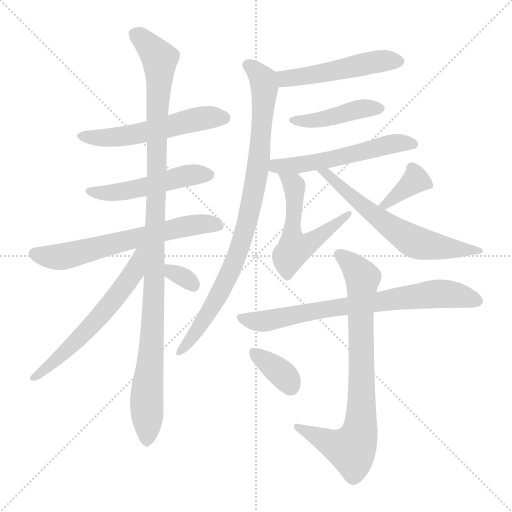
t = 0.00 s
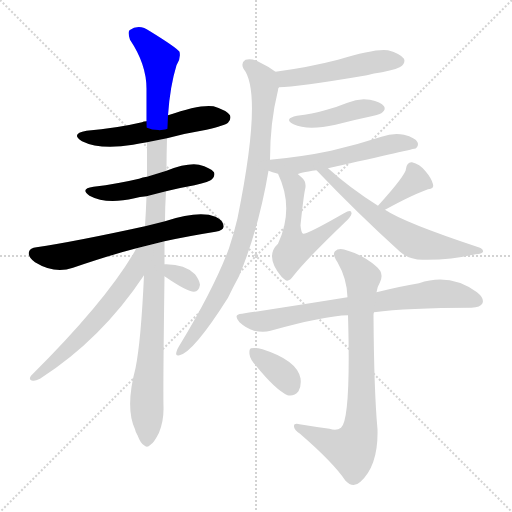
t = 2.34 s
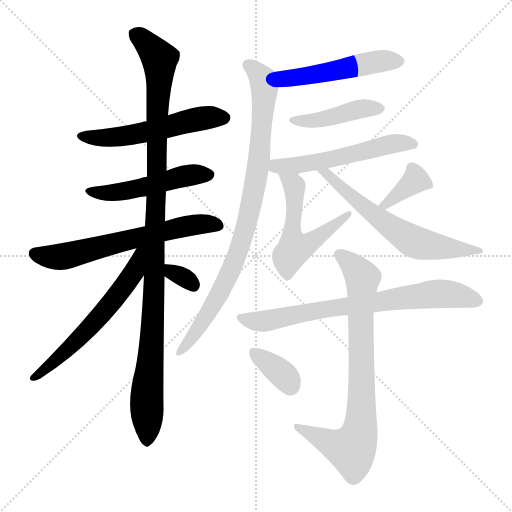
t = 4.67 s
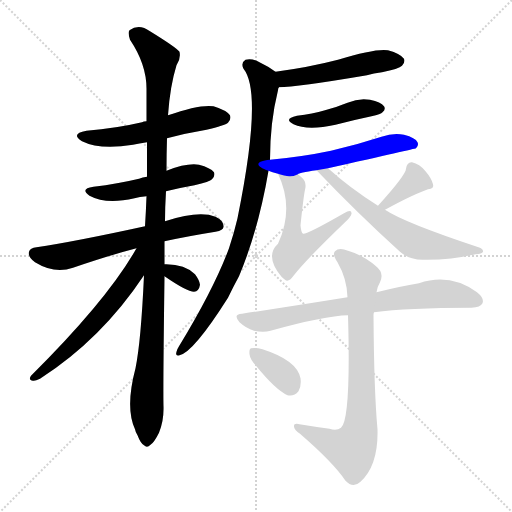
t = 7.01 s
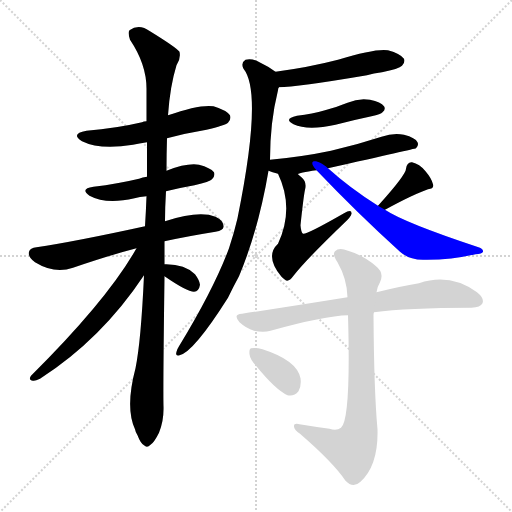
t = 9.34 s
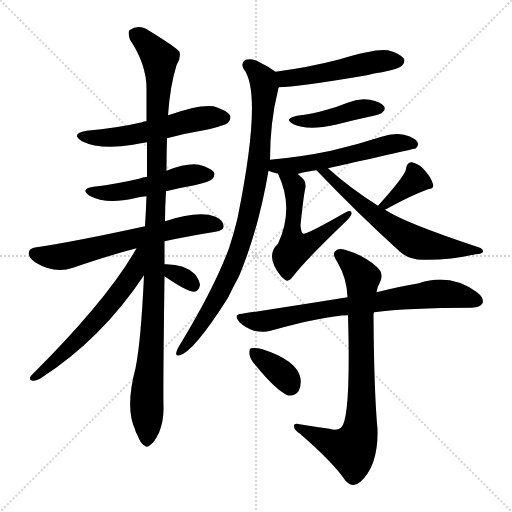
t = 11.68 s

The animated SVG that drew these frames (rendered in a browser with its animation timeline set to each time). Animation: 16 CSS @keyframes rules; one cycle of 11.68 s.

<svg version="1.1" viewBox="0 0 1024 1024" xmlns="http://www.w3.org/2000/svg">
  <g stroke="lightgray" stroke-dasharray="1,1" stroke-width="1" transform="scale(4, 4)">
    <line x1="0" y1="0" x2="256" y2="256"></line>
    <line x1="256" y1="0" x2="0" y2="256"></line>
    <line x1="128" y1="0" x2="128" y2="256"></line>
    <line x1="0" y1="128" x2="256" y2="128"></line>
  </g>
<g transform="scale(1, -1) translate(0, -900)">
   <style type="text/css">
    @keyframes keyframes0 {
      from {
       stroke: blue;
       stroke-dashoffset: 543;
       stroke-width: 128;
       }
       64% {
       animation-timing-function: step-end;
       stroke: blue;
       stroke-dashoffset: 0;
       stroke-width: 128;
       }
       to {
       stroke: black;
       stroke-width: 1024;
       }
       }
       #make-me-a-hanzi-animation-0 {
         animation: keyframes0 0.691895s both;
         animation-delay: 0.000000s;
         animation-timing-function: linear;
       }
    @keyframes keyframes1 {
      from {
       stroke: blue;
       stroke-dashoffset: 497;
       stroke-width: 128;
       }
       62% {
       animation-timing-function: step-end;
       stroke: blue;
       stroke-dashoffset: 0;
       stroke-width: 128;
       }
       to {
       stroke: black;
       stroke-width: 1024;
       }
       }
       #make-me-a-hanzi-animation-1 {
         animation: keyframes1 0.654460s both;
         animation-delay: 0.691895s;
         animation-timing-function: linear;
       }
    @keyframes keyframes2 {
      from {
       stroke: blue;
       stroke-dashoffset: 632;
       stroke-width: 128;
       }
       67% {
       animation-timing-function: step-end;
       stroke: blue;
       stroke-dashoffset: 0;
       stroke-width: 128;
       }
       to {
       stroke: black;
       stroke-width: 1024;
       }
       }
       #make-me-a-hanzi-animation-2 {
         animation: keyframes2 0.764323s both;
         animation-delay: 1.346354s;
         animation-timing-function: linear;
       }
    @keyframes keyframes3 {
      from {
       stroke: blue;
       stroke-dashoffset: 1088;
       stroke-width: 128;
       }
       78% {
       animation-timing-function: step-end;
       stroke: blue;
       stroke-dashoffset: 0;
       stroke-width: 128;
       }
       to {
       stroke: black;
       stroke-width: 1024;
       }
       }
       #make-me-a-hanzi-animation-3 {
         animation: keyframes3 1.135417s both;
         animation-delay: 2.110677s;
         animation-timing-function: linear;
       }
    @keyframes keyframes4 {
      from {
       stroke: blue;
       stroke-dashoffset: 595;
       stroke-width: 128;
       }
       66% {
       animation-timing-function: step-end;
       stroke: blue;
       stroke-dashoffset: 0;
       stroke-width: 128;
       }
       to {
       stroke: black;
       stroke-width: 1024;
       }
       }
       #make-me-a-hanzi-animation-4 {
         animation: keyframes4 0.734212s both;
         animation-delay: 3.246094s;
         animation-timing-function: linear;
       }
    @keyframes keyframes5 {
      from {
       stroke: blue;
       stroke-dashoffset: 318;
       stroke-width: 128;
       }
       51% {
       animation-timing-function: step-end;
       stroke: blue;
       stroke-dashoffset: 0;
       stroke-width: 128;
       }
       to {
       stroke: black;
       stroke-width: 1024;
       }
       }
       #make-me-a-hanzi-animation-5 {
         animation: keyframes5 0.508789s both;
         animation-delay: 3.980306s;
         animation-timing-function: linear;
       }
    @keyframes keyframes6 {
      from {
       stroke: blue;
       stroke-dashoffset: 499;
       stroke-width: 128;
       }
       62% {
       animation-timing-function: step-end;
       stroke: blue;
       stroke-dashoffset: 0;
       stroke-width: 128;
       }
       to {
       stroke: black;
       stroke-width: 1024;
       }
       }
       #make-me-a-hanzi-animation-6 {
         animation: keyframes6 0.656087s both;
         animation-delay: 4.489095s;
         animation-timing-function: linear;
       }
    @keyframes keyframes7 {
      from {
       stroke: blue;
       stroke-dashoffset: 880;
       stroke-width: 128;
       }
       74% {
       animation-timing-function: step-end;
       stroke: blue;
       stroke-dashoffset: 0;
       stroke-width: 128;
       }
       to {
       stroke: black;
       stroke-width: 1024;
       }
       }
       #make-me-a-hanzi-animation-7 {
         animation: keyframes7 0.966146s both;
         animation-delay: 5.145182s;
         animation-timing-function: linear;
       }
    @keyframes keyframes8 {
      from {
       stroke: blue;
       stroke-dashoffset: 428;
       stroke-width: 128;
       }
       58% {
       animation-timing-function: step-end;
       stroke: blue;
       stroke-dashoffset: 0;
       stroke-width: 128;
       }
       to {
       stroke: black;
       stroke-width: 1024;
       }
       }
       #make-me-a-hanzi-animation-8 {
         animation: keyframes8 0.598307s both;
         animation-delay: 6.111328s;
         animation-timing-function: linear;
       }
    @keyframes keyframes9 {
      from {
       stroke: blue;
       stroke-dashoffset: 548;
       stroke-width: 128;
       }
       64% {
       animation-timing-function: step-end;
       stroke: blue;
       stroke-dashoffset: 0;
       stroke-width: 128;
       }
       to {
       stroke: black;
       stroke-width: 1024;
       }
       }
       #make-me-a-hanzi-animation-9 {
         animation: keyframes9 0.695964s both;
         animation-delay: 6.709635s;
         animation-timing-function: linear;
       }
    @keyframes keyframes10 {
      from {
       stroke: blue;
       stroke-dashoffset: 544;
       stroke-width: 128;
       }
       64% {
       animation-timing-function: step-end;
       stroke: blue;
       stroke-dashoffset: 0;
       stroke-width: 128;
       }
       to {
       stroke: black;
       stroke-width: 1024;
       }
       }
       #make-me-a-hanzi-animation-10 {
         animation: keyframes10 0.692708s both;
         animation-delay: 7.405599s;
         animation-timing-function: linear;
       }
    @keyframes keyframes11 {
      from {
       stroke: blue;
       stroke-dashoffset: 362;
       stroke-width: 128;
       }
       54% {
       animation-timing-function: step-end;
       stroke: blue;
       stroke-dashoffset: 0;
       stroke-width: 128;
       }
       to {
       stroke: black;
       stroke-width: 1024;
       }
       }
       #make-me-a-hanzi-animation-11 {
         animation: keyframes11 0.544596s both;
         animation-delay: 8.098307s;
         animation-timing-function: linear;
       }
    @keyframes keyframes12 {
      from {
       stroke: blue;
       stroke-dashoffset: 624;
       stroke-width: 128;
       }
       67% {
       animation-timing-function: step-end;
       stroke: blue;
       stroke-dashoffset: 0;
       stroke-width: 128;
       }
       to {
       stroke: black;
       stroke-width: 1024;
       }
       }
       #make-me-a-hanzi-animation-12 {
         animation: keyframes12 0.757812s both;
         animation-delay: 8.642904s;
         animation-timing-function: linear;
       }
    @keyframes keyframes13 {
      from {
       stroke: blue;
       stroke-dashoffset: 737;
       stroke-width: 128;
       }
       71% {
       animation-timing-function: step-end;
       stroke: blue;
       stroke-dashoffset: 0;
       stroke-width: 128;
       }
       to {
       stroke: black;
       stroke-width: 1024;
       }
       }
       #make-me-a-hanzi-animation-13 {
         animation: keyframes13 0.849772s both;
         animation-delay: 9.400716s;
         animation-timing-function: linear;
       }
    @keyframes keyframes14 {
      from {
       stroke: blue;
       stroke-dashoffset: 784;
       stroke-width: 128;
       }
       72% {
       animation-timing-function: step-end;
       stroke: blue;
       stroke-dashoffset: 0;
       stroke-width: 128;
       }
       to {
       stroke: black;
       stroke-width: 1024;
       }
       }
       #make-me-a-hanzi-animation-14 {
         animation: keyframes14 0.888021s both;
         animation-delay: 10.250488s;
         animation-timing-function: linear;
       }
    @keyframes keyframes15 {
      from {
       stroke: blue;
       stroke-dashoffset: 356;
       stroke-width: 128;
       }
       54% {
       animation-timing-function: step-end;
       stroke: blue;
       stroke-dashoffset: 0;
       stroke-width: 128;
       }
       to {
       stroke: black;
       stroke-width: 1024;
       }
       }
       #make-me-a-hanzi-animation-15 {
         animation: keyframes15 0.539714s both;
         animation-delay: 11.138509s;
         animation-timing-function: linear;
       }
</style>
<path d="M 334.0 623.5 Q 371.0 633.5 413.0 640.5 Q 450.0 649.5 456.0 654.5 Q 463.0 661.5 460.0 669.5 Q 453.0 679.5 427.0 687.5 Q 399.0 691.5 336.0 669.5 L 293.0 657.5 Q 287.0 657.5 284.0 655.5 Q 233.0 643.5 173.0 638.5 Q 140.0 632.5 164.0 617.5 Q 200.0 599.5 266.0 610.5 Q 278.0 613.5 294.0 615.5 L 334.0 623.5 Z" fill="lightgray"></path> 
<path d="M 332.0 517.5 Q 360.0 524.5 389.0 529.5 Q 420.0 536.5 424.0 541.5 Q 431.0 548.5 428.0 555.5 Q 421.0 564.5 398.0 570.5 Q 374.0 574.5 333.0 558.5 L 294.0 546.5 Q 285.0 545.5 278.0 542.5 Q 236.0 532.5 187.0 526.5 Q 159.0 522.5 179.0 508.5 Q 212.0 490.5 269.0 503.5 Q 279.0 506.5 293.0 507.5 L 332.0 517.5 Z" fill="lightgray"></path> 
<path d="M 329.0 417.5 Q 375.0 427.5 431.0 436.5 Q 447.0 439.5 447.0 446.5 Q 448.0 458.5 431.0 466.5 Q 398.0 479.5 330.0 457.5 L 290.0 447.5 Q 148.0 416.5 73.0 405.5 Q 60.0 404.5 58.0 396.5 Q 55.0 386.5 70.0 375.5 Q 109.0 351.5 146.0 364.5 Q 219.0 389.5 273.0 403.5 L 329.0 417.5 Z" fill="lightgray"></path> 
<path d="M 330.0 457.5 Q 330.0 485.5 332.0 517.5 L 333.0 558.5 Q 333.0 591.5 334.0 623.5 L 336.0 669.5 Q 340.0 727.5 353.0 769.5 Q 362.0 782.5 359.0 796.5 Q 352.0 805.5 300.0 837.5 Q 278.0 853.5 259.0 839.5 Q 255.0 835.5 260.0 820.5 Q 293.0 771.5 293.0 722.5 Q 293.0 691.5 293.0 657.5 L 294.0 615.5 Q 294.0 582.5 294.0 546.5 L 293.0 507.5 Q 292.0 479.5 290.0 447.5 L 288.0 349.5 Q 282.0 217.5 271.0 163.5 Q 250.0 84.5 270.0 41.5 Q 271.0 35.5 275.0 29.5 Q 281.0 13.5 288.0 9.5 Q 294.0 3.5 301.0 10.5 Q 308.0 14.5 318.0 34.5 Q 328.0 58.5 327.0 87.5 Q 326.0 121.5 329.0 347.5 L 329.0 371.5 Q 329.0 393.5 329.0 417.5 L 330.0 457.5 Z" fill="lightgray"></path> 
<path d="M 273.0 403.5 Q 215.0 300.5 62.0 148.5 Q 56.0 139.5 66.0 138.5 Q 70.0 137.5 80.0 142.5 Q 203.0 221.5 288.0 349.5 C 333.0 416.5 288.0 429.5 273.0 403.5 Z" fill="lightgray"></path> 
<path d="M 329.0 347.5 Q 374.0 316.5 388.0 316.5 Q 398.0 317.5 400.0 330.5 Q 399.0 339.5 390.0 351.5 Q 369.0 372.5 329.0 371.5 C 299.0 371.5 304.0 364.5 329.0 347.5 Z" fill="lightgray"></path> 
<path d="M 558.0 725.5 Q 592.0 725.5 734.0 749.5 Q 747.0 753.5 764.0 755.5 Q 798.0 762.5 804.0 768.5 Q 811.0 775.5 808.0 782.5 Q 801.0 792.5 776.0 799.5 Q 751.0 803.5 676.0 780.5 Q 618.0 765.5 551.0 756.5 C 521.0 752.5 528.0 724.5 558.0 725.5 Z" fill="lightgray"></path> 
<path d="M 540.0 580.5 Q 540.0 655.5 556.0 719.5 Q 556.0 723.5 558.0 725.5 C 564.0 747.5 564.0 747.5 551.0 756.5 Q 538.0 766.5 519.0 775.5 Q 503.0 784.5 491.0 780.5 Q 481.0 774.5 487.0 762.5 Q 526.0 714.5 475.0 463.5 Q 468.0 433.5 458.0 403.5 Q 428.0 322.5 358.0 207.5 Q 354.0 201.5 353.0 196.5 Q 350.0 186.5 359.0 189.5 Q 387.0 195.5 456.0 304.5 Q 466.0 325.5 478.0 347.5 Q 517.0 440.5 537.0 558.5 L 540.0 580.5 Z" fill="lightgray"></path> 
<path d="M 594.0 668.5 Q 566.0 662.5 587.0 651.5 Q 615.0 638.5 671.0 650.5 Q 705.0 659.5 743.0 667.5 Q 762.0 671.5 765.0 675.5 Q 772.0 681.5 768.0 687.5 Q 762.0 696.5 740.0 700.5 Q 718.0 704.5 695.0 694.5 Q 673.0 685.5 650.0 679.5 Q 625.0 672.5 594.0 668.5 Z" fill="lightgray"></path> 
<path d="M 656.0 563.5 Q 830.0 602.5 832.0 603.5 Q 838.0 609.5 835.0 615.5 Q 831.0 624.5 808.0 630.5 Q 786.0 634.5 763.0 626.5 Q 714.0 610.5 662.0 598.5 Q 605.0 586.5 540.0 580.5 C 510.0 577.5 509.0 568.5 537.0 558.5 Q 544.0 555.5 556.0 552.5 C 581.0 545.5 581.0 545.5 596.0 551.5 Q 597.0 554.5 633.0 559.5 L 656.0 563.5 Z" fill="lightgray"></path> 
<path d="M 556.0 552.5 Q 589.0 483.5 556.0 412.5 Q 529.0 387.5 563.0 346.5 Q 566.0 343.5 570.0 340.5 Q 577.0 334.5 587.0 348.5 Q 611.0 379.5 689.0 454.5 Q 702.0 466.5 703.0 472.5 Q 704.0 482.5 688.0 473.5 Q 613.0 430.5 606.0 432.5 Q 602.0 435.5 601.0 449.5 Q 607.0 506.5 610.0 520.5 Q 614.0 535.5 604.0 544.5 Q 600.0 548.5 596.0 551.5 C 573.0 571.5 544.0 579.5 556.0 552.5 Z" fill="lightgray"></path> 
<path d="M 770.0 480.5 Q 827.0 511.5 856.0 521.5 Q 869.0 522.5 866.0 531.5 Q 863.0 543.5 851.0 557.5 Q 839.0 572.5 824.0 575.5 Q 814.0 576.5 812.0 562.5 Q 812.0 550.5 756.0 488.5 C 736.0 466.5 744.0 466.5 770.0 480.5 Z" fill="lightgray"></path> 
<path d="M 756.0 488.5 Q 699.0 524.5 656.0 563.5 C 634.0 583.5 612.0 581.5 633.0 559.5 Q 714.0 474.5 800.0 396.5 Q 818.0 380.5 846.0 380.5 Q 898.0 379.5 951.0 391.5 Q 964.0 392.5 966.0 396.5 Q 967.0 402.5 957.0 405.5 Q 809.0 454.5 770.0 480.5 L 756.0 488.5 Z" fill="lightgray"></path> 
<path d="M 748.0 275.5 Q 814.0 284.5 943.0 284.5 Q 961.0 285.5 965.0 293.5 Q 969.0 303.5 954.0 315.5 Q 900.0 354.5 838.0 333.5 Q 801.0 327.5 753.0 315.5 L 695.0 305.5 Q 596.0 289.5 484.0 272.5 Q 465.0 271.5 479.0 255.5 Q 492.0 243.5 508.0 238.5 Q 527.0 234.5 541.0 238.5 Q 649.0 268.5 696.0 269.5 L 748.0 275.5 Z" fill="lightgray"></path> 
<path d="M 659.0 42.5 Q 629.0 46.5 599.0 51.5 Q 587.0 54.5 588.0 46.5 Q 589.0 39.5 600.0 32.5 Q 667.0 -25.5 691.0 -61.5 Q 706.0 -77.5 721.0 -63.5 Q 757.0 -30.5 755.0 41.5 Q 748.0 116.5 747.0 269.5 Q 747.0 273.5 748.0 275.5 L 753.0 315.5 Q 754.0 325.5 760.0 335.5 Q 769.0 354.5 752.0 367.5 Q 727.0 389.5 696.0 398.5 Q 678.0 405.5 670.0 397.5 Q 664.0 391.5 675.0 375.5 Q 694.0 342.5 695.0 305.5 L 696.0 269.5 Q 702.0 61.5 682.0 44.5 Q 673.0 37.5 659.0 42.5 Z" fill="lightgray"></path> 
<path d="M 512.0 168.5 Q 551.0 120.5 575.0 109.5 Q 588.0 106.5 597.0 117.5 Q 603.0 127.5 601.0 143.5 Q 594.0 179.5 525.0 201.5 Q 512.0 205.5 502.0 203.5 Q 498.0 202.5 499.0 191.5 Q 500.0 181.5 512.0 168.5 Z" fill="lightgray"></path> 
      <clipPath id="make-me-a-hanzi-clip-0">
      <path d="M 334.0 623.5 Q 371.0 633.5 413.0 640.5 Q 450.0 649.5 456.0 654.5 Q 463.0 661.5 460.0 669.5 Q 453.0 679.5 427.0 687.5 Q 399.0 691.5 336.0 669.5 L 293.0 657.5 Q 287.0 657.5 284.0 655.5 Q 233.0 643.5 173.0 638.5 Q 140.0 632.5 164.0 617.5 Q 200.0 599.5 266.0 610.5 Q 278.0 613.5 294.0 615.5 L 334.0 623.5 Z" fill="lightgray"></path>
      </clipPath>
      <path clip-path="url(#make-me-a-hanzi-clip-0)" d="M 166.0 629.5 L 238.0 625.5 L 387.0 660.5 L 449.0 664.5 " fill="none" id="make-me-a-hanzi-animation-0" stroke-dasharray="415 830" stroke-linecap="round"></path>

      <clipPath id="make-me-a-hanzi-clip-1">
      <path d="M 332.0 517.5 Q 360.0 524.5 389.0 529.5 Q 420.0 536.5 424.0 541.5 Q 431.0 548.5 428.0 555.5 Q 421.0 564.5 398.0 570.5 Q 374.0 574.5 333.0 558.5 L 294.0 546.5 Q 285.0 545.5 278.0 542.5 Q 236.0 532.5 187.0 526.5 Q 159.0 522.5 179.0 508.5 Q 212.0 490.5 269.0 503.5 Q 279.0 506.5 293.0 507.5 L 332.0 517.5 Z" fill="lightgray"></path>
      </clipPath>
      <path clip-path="url(#make-me-a-hanzi-clip-1)" d="M 181.0 518.5 L 240.0 515.5 L 361.0 546.5 L 418.0 550.5 " fill="none" id="make-me-a-hanzi-animation-1" stroke-dasharray="369 738" stroke-linecap="round"></path>

      <clipPath id="make-me-a-hanzi-clip-2">
      <path d="M 329.0 417.5 Q 375.0 427.5 431.0 436.5 Q 447.0 439.5 447.0 446.5 Q 448.0 458.5 431.0 466.5 Q 398.0 479.5 330.0 457.5 L 290.0 447.5 Q 148.0 416.5 73.0 405.5 Q 60.0 404.5 58.0 396.5 Q 55.0 386.5 70.0 375.5 Q 109.0 351.5 146.0 364.5 Q 219.0 389.5 273.0 403.5 L 329.0 417.5 Z" fill="lightgray"></path>
      </clipPath>
      <path clip-path="url(#make-me-a-hanzi-clip-2)" d="M 69.0 392.5 L 100.0 385.5 L 132.0 388.5 L 359.0 444.5 L 413.0 452.5 L 436.0 449.5 " fill="none" id="make-me-a-hanzi-animation-2" stroke-dasharray="504 1008" stroke-linecap="round"></path>

      <clipPath id="make-me-a-hanzi-clip-3">
      <path d="M 330.0 457.5 Q 330.0 485.5 332.0 517.5 L 333.0 558.5 Q 333.0 591.5 334.0 623.5 L 336.0 669.5 Q 340.0 727.5 353.0 769.5 Q 362.0 782.5 359.0 796.5 Q 352.0 805.5 300.0 837.5 Q 278.0 853.5 259.0 839.5 Q 255.0 835.5 260.0 820.5 Q 293.0 771.5 293.0 722.5 Q 293.0 691.5 293.0 657.5 L 294.0 615.5 Q 294.0 582.5 294.0 546.5 L 293.0 507.5 Q 292.0 479.5 290.0 447.5 L 288.0 349.5 Q 282.0 217.5 271.0 163.5 Q 250.0 84.5 270.0 41.5 Q 271.0 35.5 275.0 29.5 Q 281.0 13.5 288.0 9.5 Q 294.0 3.5 301.0 10.5 Q 308.0 14.5 318.0 34.5 Q 328.0 58.5 327.0 87.5 Q 326.0 121.5 329.0 347.5 L 329.0 371.5 Q 329.0 393.5 329.0 417.5 L 330.0 457.5 Z" fill="lightgray"></path>
      </clipPath>
      <path clip-path="url(#make-me-a-hanzi-clip-3)" d="M 270.0 833.5 L 310.0 794.5 L 320.0 772.5 L 309.0 309.5 L 293.0 99.5 L 294.0 21.5 " fill="none" id="make-me-a-hanzi-animation-3" stroke-dasharray="960 1920" stroke-linecap="round"></path>

      <clipPath id="make-me-a-hanzi-clip-4">
      <path d="M 273.0 403.5 Q 215.0 300.5 62.0 148.5 Q 56.0 139.5 66.0 138.5 Q 70.0 137.5 80.0 142.5 Q 203.0 221.5 288.0 349.5 C 333.0 416.5 288.0 429.5 273.0 403.5 Z" fill="lightgray"></path>
      </clipPath>
      <path clip-path="url(#make-me-a-hanzi-clip-4)" d="M 287.0 400.5 L 278.0 393.5 L 267.0 353.5 L 221.0 291.5 L 128.0 193.5 L 71.0 146.5 " fill="none" id="make-me-a-hanzi-animation-4" stroke-dasharray="467 934" stroke-linecap="round"></path>

      <clipPath id="make-me-a-hanzi-clip-5">
      <path d="M 329.0 347.5 Q 374.0 316.5 388.0 316.5 Q 398.0 317.5 400.0 330.5 Q 399.0 339.5 390.0 351.5 Q 369.0 372.5 329.0 371.5 C 299.0 371.5 304.0 364.5 329.0 347.5 Z" fill="lightgray"></path>
      </clipPath>
      <path clip-path="url(#make-me-a-hanzi-clip-5)" d="M 336.0 365.5 L 387.0 329.5 " fill="none" id="make-me-a-hanzi-animation-5" stroke-dasharray="190 380" stroke-linecap="round"></path>

      <clipPath id="make-me-a-hanzi-clip-6">
      <path d="M 558.0 725.5 Q 592.0 725.5 734.0 749.5 Q 747.0 753.5 764.0 755.5 Q 798.0 762.5 804.0 768.5 Q 811.0 775.5 808.0 782.5 Q 801.0 792.5 776.0 799.5 Q 751.0 803.5 676.0 780.5 Q 618.0 765.5 551.0 756.5 C 521.0 752.5 528.0 724.5 558.0 725.5 Z" fill="lightgray"></path>
      </clipPath>
      <path clip-path="url(#make-me-a-hanzi-clip-6)" d="M 560.0 750.5 L 571.0 742.5 L 742.0 775.5 L 797.0 777.5 " fill="none" id="make-me-a-hanzi-animation-6" stroke-dasharray="371 742" stroke-linecap="round"></path>

      <clipPath id="make-me-a-hanzi-clip-7">
      <path d="M 540.0 580.5 Q 540.0 655.5 556.0 719.5 Q 556.0 723.5 558.0 725.5 C 564.0 747.5 564.0 747.5 551.0 756.5 Q 538.0 766.5 519.0 775.5 Q 503.0 784.5 491.0 780.5 Q 481.0 774.5 487.0 762.5 Q 526.0 714.5 475.0 463.5 Q 468.0 433.5 458.0 403.5 Q 428.0 322.5 358.0 207.5 Q 354.0 201.5 353.0 196.5 Q 350.0 186.5 359.0 189.5 Q 387.0 195.5 456.0 304.5 Q 466.0 325.5 478.0 347.5 Q 517.0 440.5 537.0 558.5 L 540.0 580.5 Z" fill="lightgray"></path>
      </clipPath>
      <path clip-path="url(#make-me-a-hanzi-clip-7)" d="M 497.0 769.5 L 527.0 739.5 L 529.0 718.5 L 515.0 553.5 L 496.0 459.5 L 474.0 388.5 L 435.0 303.5 L 360.0 196.5 " fill="none" id="make-me-a-hanzi-animation-7" stroke-dasharray="752 1504" stroke-linecap="round"></path>

      <clipPath id="make-me-a-hanzi-clip-8">
      <path d="M 594.0 668.5 Q 566.0 662.5 587.0 651.5 Q 615.0 638.5 671.0 650.5 Q 705.0 659.5 743.0 667.5 Q 762.0 671.5 765.0 675.5 Q 772.0 681.5 768.0 687.5 Q 762.0 696.5 740.0 700.5 Q 718.0 704.5 695.0 694.5 Q 673.0 685.5 650.0 679.5 Q 625.0 672.5 594.0 668.5 Z" fill="lightgray"></path>
      </clipPath>
      <path clip-path="url(#make-me-a-hanzi-clip-8)" d="M 588.0 661.5 L 629.0 658.5 L 708.0 680.5 L 757.0 683.5 " fill="none" id="make-me-a-hanzi-animation-8" stroke-dasharray="300 600" stroke-linecap="round"></path>

      <clipPath id="make-me-a-hanzi-clip-9">
      <path d="M 656.0 563.5 Q 830.0 602.5 832.0 603.5 Q 838.0 609.5 835.0 615.5 Q 831.0 624.5 808.0 630.5 Q 786.0 634.5 763.0 626.5 Q 714.0 610.5 662.0 598.5 Q 605.0 586.5 540.0 580.5 C 510.0 577.5 509.0 568.5 537.0 558.5 Q 544.0 555.5 556.0 552.5 C 581.0 545.5 581.0 545.5 596.0 551.5 Q 597.0 554.5 633.0 559.5 L 656.0 563.5 Z" fill="lightgray"></path>
      </clipPath>
      <path clip-path="url(#make-me-a-hanzi-clip-9)" d="M 543.0 563.5 L 667.0 579.5 L 799.0 614.5 L 829.0 610.5 " fill="none" id="make-me-a-hanzi-animation-9" stroke-dasharray="420 840" stroke-linecap="round"></path>

      <clipPath id="make-me-a-hanzi-clip-10">
      <path d="M 556.0 552.5 Q 589.0 483.5 556.0 412.5 Q 529.0 387.5 563.0 346.5 Q 566.0 343.5 570.0 340.5 Q 577.0 334.5 587.0 348.5 Q 611.0 379.5 689.0 454.5 Q 702.0 466.5 703.0 472.5 Q 704.0 482.5 688.0 473.5 Q 613.0 430.5 606.0 432.5 Q 602.0 435.5 601.0 449.5 Q 607.0 506.5 610.0 520.5 Q 614.0 535.5 604.0 544.5 Q 600.0 548.5 596.0 551.5 C 573.0 571.5 544.0 579.5 556.0 552.5 Z" fill="lightgray"></path>
      </clipPath>
      <path clip-path="url(#make-me-a-hanzi-clip-10)" d="M 563.0 546.5 L 589.0 527.5 L 583.0 430.5 L 589.0 402.5 L 629.0 419.5 L 676.0 453.5 L 678.0 463.5 L 695.0 471.5 " fill="none" id="make-me-a-hanzi-animation-10" stroke-dasharray="416 832" stroke-linecap="round"></path>

      <clipPath id="make-me-a-hanzi-clip-11">
      <path d="M 770.0 480.5 Q 827.0 511.5 856.0 521.5 Q 869.0 522.5 866.0 531.5 Q 863.0 543.5 851.0 557.5 Q 839.0 572.5 824.0 575.5 Q 814.0 576.5 812.0 562.5 Q 812.0 550.5 756.0 488.5 C 736.0 466.5 744.0 466.5 770.0 480.5 Z" fill="lightgray"></path>
      </clipPath>
      <path clip-path="url(#make-me-a-hanzi-clip-11)" d="M 824.0 563.5 L 830.0 538.5 L 773.0 493.5 L 766.0 497.5 " fill="none" id="make-me-a-hanzi-animation-11" stroke-dasharray="234 468" stroke-linecap="round"></path>

      <clipPath id="make-me-a-hanzi-clip-12">
      <path d="M 756.0 488.5 Q 699.0 524.5 656.0 563.5 C 634.0 583.5 612.0 581.5 633.0 559.5 Q 714.0 474.5 800.0 396.5 Q 818.0 380.5 846.0 380.5 Q 898.0 379.5 951.0 391.5 Q 964.0 392.5 966.0 396.5 Q 967.0 402.5 957.0 405.5 Q 809.0 454.5 770.0 480.5 L 756.0 488.5 Z" fill="lightgray"></path>
      </clipPath>
      <path clip-path="url(#make-me-a-hanzi-clip-12)" d="M 640.0 555.5 L 652.0 554.5 L 763.0 458.5 L 824.0 418.5 L 853.0 409.5 L 958.0 397.5 " fill="none" id="make-me-a-hanzi-animation-12" stroke-dasharray="496 992" stroke-linecap="round"></path>

      <clipPath id="make-me-a-hanzi-clip-13">
      <path d="M 748.0 275.5 Q 814.0 284.5 943.0 284.5 Q 961.0 285.5 965.0 293.5 Q 969.0 303.5 954.0 315.5 Q 900.0 354.5 838.0 333.5 Q 801.0 327.5 753.0 315.5 L 695.0 305.5 Q 596.0 289.5 484.0 272.5 Q 465.0 271.5 479.0 255.5 Q 492.0 243.5 508.0 238.5 Q 527.0 234.5 541.0 238.5 Q 649.0 268.5 696.0 269.5 L 748.0 275.5 Z" fill="lightgray"></path>
      </clipPath>
      <path clip-path="url(#make-me-a-hanzi-clip-13)" d="M 481.0 264.5 L 517.0 256.5 L 546.0 259.5 L 633.0 279.5 L 877.0 312.5 L 955.0 298.5 " fill="none" id="make-me-a-hanzi-animation-13" stroke-dasharray="609 1218" stroke-linecap="round"></path>

      <clipPath id="make-me-a-hanzi-clip-14">
      <path d="M 659.0 42.5 Q 629.0 46.5 599.0 51.5 Q 587.0 54.5 588.0 46.5 Q 589.0 39.5 600.0 32.5 Q 667.0 -25.5 691.0 -61.5 Q 706.0 -77.5 721.0 -63.5 Q 757.0 -30.5 755.0 41.5 Q 748.0 116.5 747.0 269.5 Q 747.0 273.5 748.0 275.5 L 753.0 315.5 Q 754.0 325.5 760.0 335.5 Q 769.0 354.5 752.0 367.5 Q 727.0 389.5 696.0 398.5 Q 678.0 405.5 670.0 397.5 Q 664.0 391.5 675.0 375.5 Q 694.0 342.5 695.0 305.5 L 696.0 269.5 Q 702.0 61.5 682.0 44.5 Q 673.0 37.5 659.0 42.5 Z" fill="lightgray"></path>
      </clipPath>
      <path clip-path="url(#make-me-a-hanzi-clip-14)" d="M 679.0 391.5 L 725.0 344.5 L 719.0 31.5 L 700.0 1.5 L 595.0 45.5 " fill="none" id="make-me-a-hanzi-animation-14" stroke-dasharray="656 1312" stroke-linecap="round"></path>

      <clipPath id="make-me-a-hanzi-clip-15">
      <path d="M 512.0 168.5 Q 551.0 120.5 575.0 109.5 Q 588.0 106.5 597.0 117.5 Q 603.0 127.5 601.0 143.5 Q 594.0 179.5 525.0 201.5 Q 512.0 205.5 502.0 203.5 Q 498.0 202.5 499.0 191.5 Q 500.0 181.5 512.0 168.5 Z" fill="lightgray"></path>
      </clipPath>
      <path clip-path="url(#make-me-a-hanzi-clip-15)" d="M 508.0 195.5 L 566.0 151.5 L 580.0 128.5 " fill="none" id="make-me-a-hanzi-animation-15" stroke-dasharray="228 456" stroke-linecap="round"></path>

</g>
</svg>
